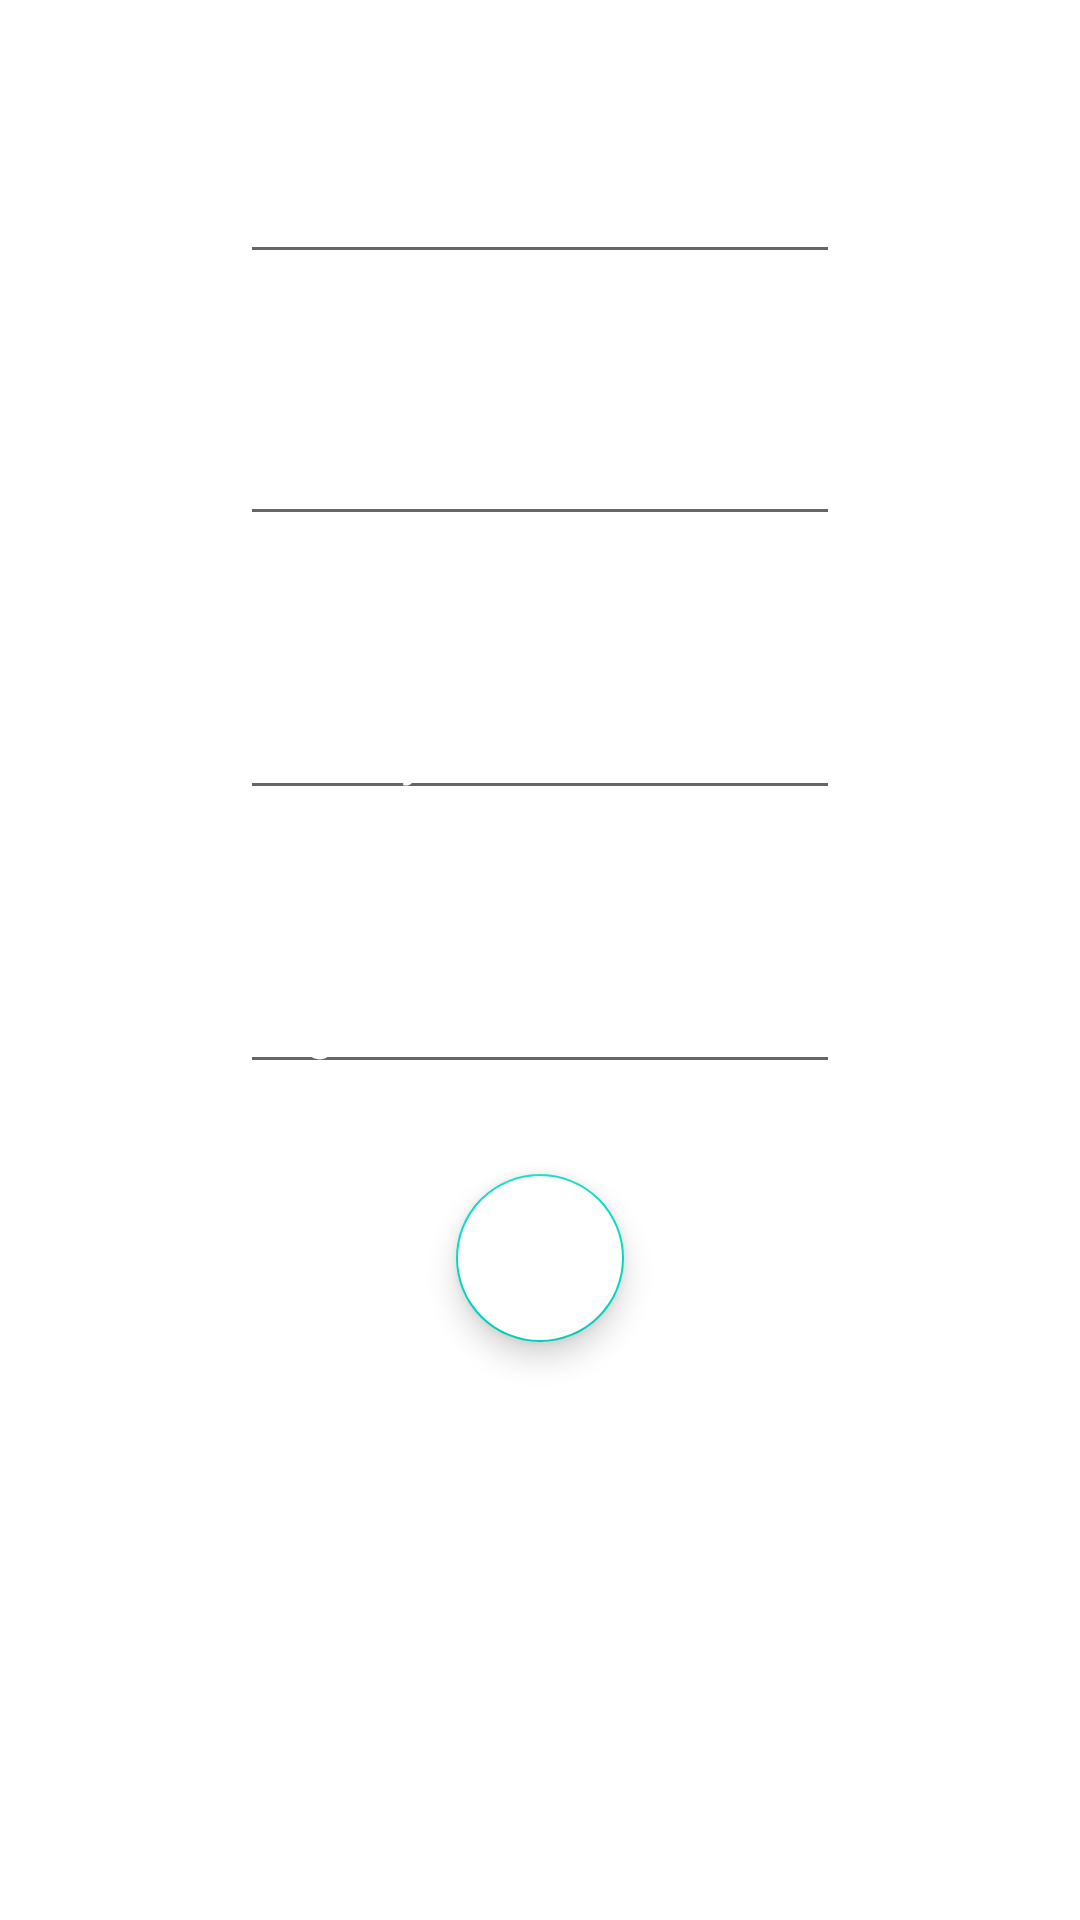

This screen was rendered from an Android layout file. Write that file and the resources it references.
<!-- AndroidManifest.xml: application theme Theme.Android1_L5 -->
<!-- res/layout/fragment_third.xml -->
<?xml version="1.0" encoding="utf-8"?>
<LinearLayout xmlns:android="http://schemas.android.com/apk/res/android"
    xmlns:tools="http://schemas.android.com/tools"
    android:layout_width="match_parent"
    android:layout_height="match_parent"
    android:background="@drawable/img2"
    android:orientation="vertical"
    tools:context=".ThirdFragment">

    <EditText
        android:id="@+id/et_image"
        android:layout_width="200dp"
        android:layout_height="wrap_content"
        android:layout_gravity="center"
        android:layout_marginTop="50dp"
        android:hint="enter the url"
        android:paddingStart="10dp"
        android:textColor="#FFFFFF"
        android:textColorHint="@color/white" />

    <EditText
        android:id="@+id/et_name"
        android:layout_width="200dp"
        android:layout_height="wrap_content"
        android:layout_gravity="center"
        android:layout_marginTop="50dp"
        android:hint="Name"
        android:paddingStart="10dp"
        android:textColor="@color/white"
        android:textColorHint="@color/white"
        android:textSize="15sp" />

    <EditText
        android:id="@+id/et_family"
        android:layout_width="200dp"
        android:layout_height="wrap_content"
        android:layout_gravity="center"
        android:layout_marginTop="50dp"
        android:hint="Family"
        android:paddingStart="10dp"
        android:textColor="@color/white"
        android:textColorHint="@color/white" />

    <EditText
        android:id="@+id/et_age"
        android:layout_width="200dp"
        android:layout_height="wrap_content"
        android:layout_gravity="center"
        android:layout_marginTop="50dp"
        android:hint="Age"
        android:inputType="number"
        android:paddingStart="10dp"
        android:textColor="@color/white"
        android:textColorHint="@color/white" />

    <com.google.android.material.floatingactionbutton.FloatingActionButton
        android:id="@+id/btn_add_third_fragment"
        android:layout_width="wrap_content"
        android:layout_height="wrap_content"
        android:layout_gravity="center"
        android:layout_marginTop="30dp"
        android:backgroundTint="#FFFFFF"
        android:src="@drawable/ic_baseline_home_24" />

</LinearLayout>
<!-- resources referenced by this layout -->
<resources>
  <style name="Theme.Android1_L5" parent="Theme.MaterialComponents.DayNight.DarkActionBar">
          
          <item name="colorPrimary">@color/purple_500</item>
          <item name="colorPrimaryVariant">@color/purple_700</item>
          <item name="colorOnPrimary">@color/white</item>
          
          <item name="colorSecondary">@color/teal_200</item>
          <item name="colorSecondaryVariant">@color/teal_700</item>
          <item name="colorOnSecondary">@color/black</item>
          
          <item name="android:statusBarColor">?attr/colorPrimaryVariant</item>
          
      </style>
  <!-- not gathered from this repository: default colours our renderer supplied (Android Studio template values) -->
  <color name="purple_500">#FF6200EE</color>
  <color name="purple_700">#FF3700B3</color>
  <color name="teal_200">#FF03DAC5</color>
  <color name="teal_700">#FF018786</color>
  <color name="black">#FF000000</color>
  <color name="white">#FFFFFFFF</color>
</resources>
